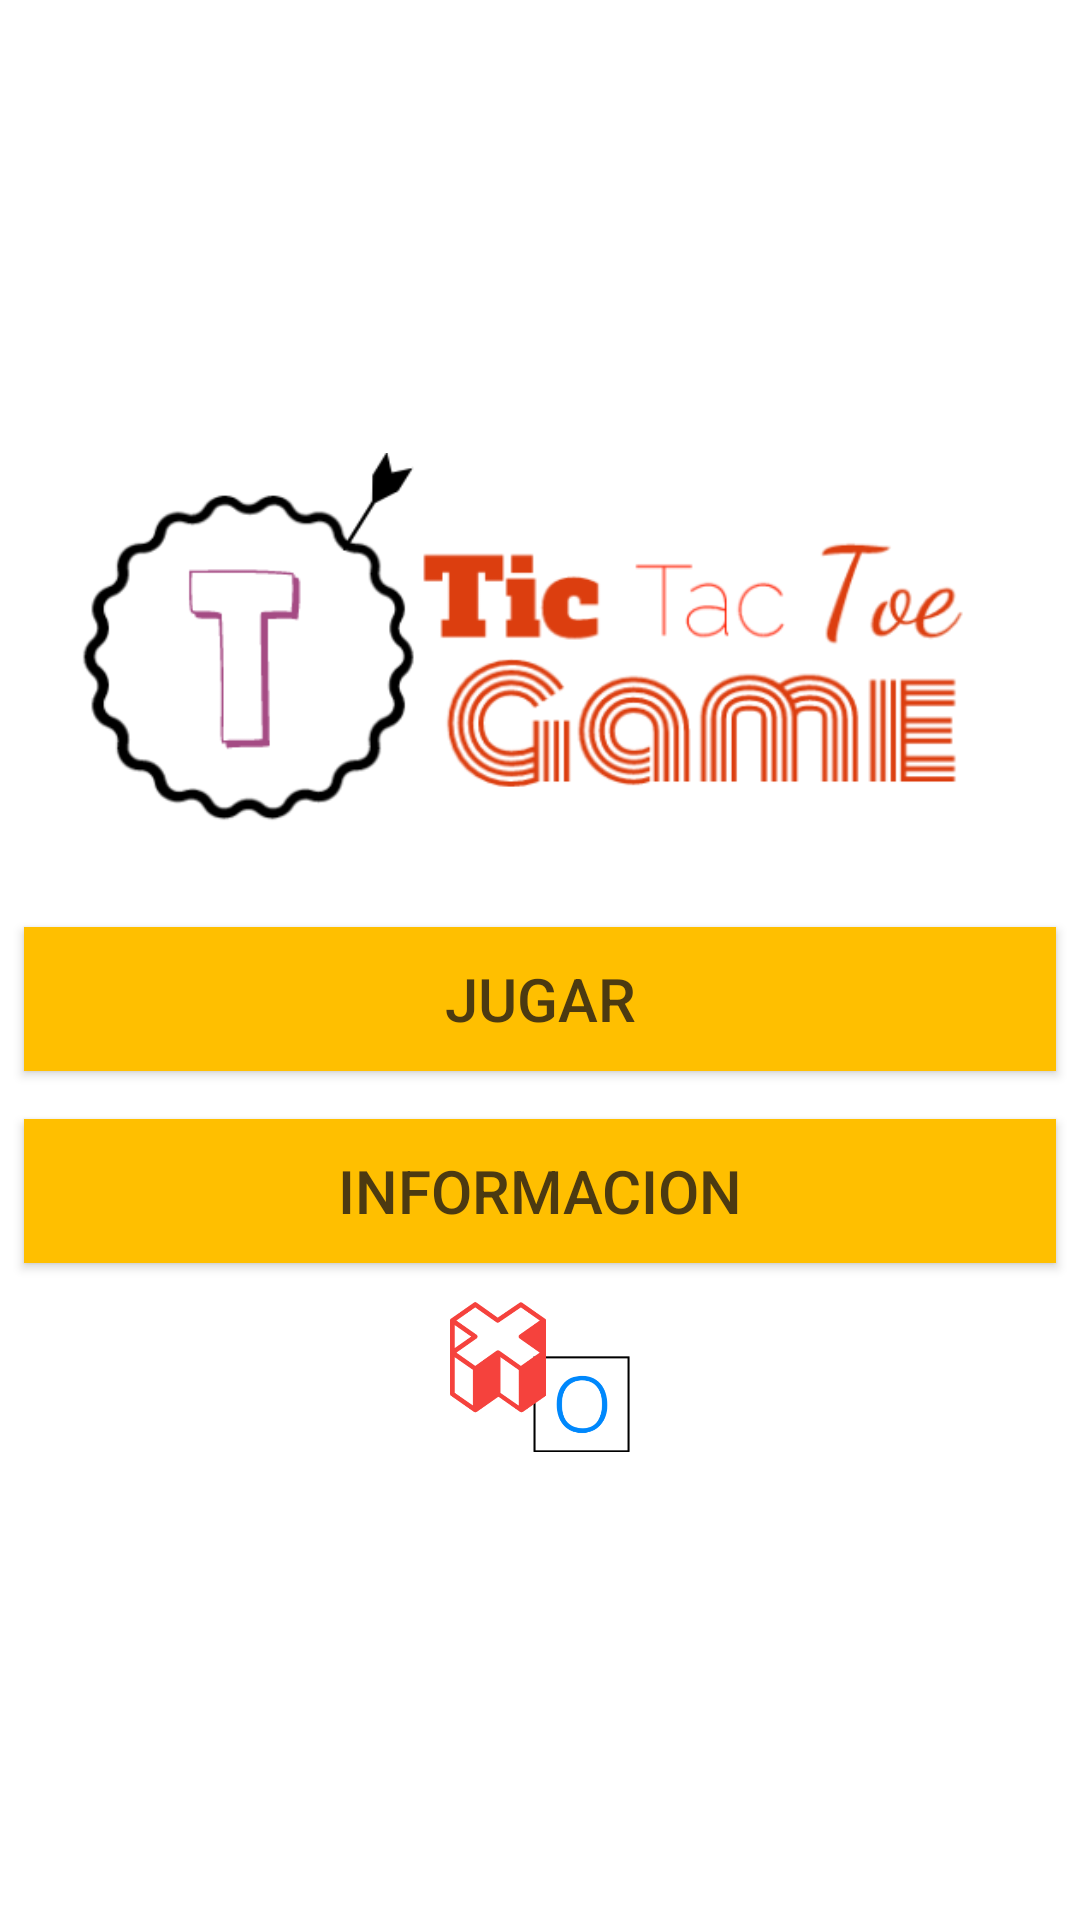

This screen was rendered from an Android layout file. Write that file and the resources it references.
<!-- AndroidManifest.xml: application theme AppTheme -->
<!-- res/layout/activity_main.xml -->
<?xml version="1.0" encoding="utf-8"?>
<LinearLayout xmlns:android="http://schemas.android.com/apk/res/android"
    xmlns:app="http://schemas.android.com/apk/res-auto"
    xmlns:tools="http://schemas.android.com/tools"
    android:layout_width="match_parent"
    android:layout_height="match_parent"
    android:orientation="vertical"
    android:gravity="center"
    android:background="@color/bacgroundApp"
    tools:context="com.example.pisa_452.tictactoegame.MainActivity">

    <ImageView
        android:layout_width="match_parent"
        android:layout_height="150dp"
        android:src="@drawable/logoformainactivity"
        />

    <Button
        android:layout_width="match_parent"
        android:layout_height="wrap_content"
        android:id="@+id/twoplayers"
        android:textColor="@color/buttonstextcolor"
        android:text="Jugar"
        android:textSize="20dp"
        android:background="@color/backgroundButtonsColor"
        android:layout_margin="8dp"
        />

    <Button
        android:layout_width="match_parent"
        android:layout_height="wrap_content"
        android:id="@+id/oneplayer"
        android:textColor="@color/buttonstextcolor"
        android:text="informacion"
        android:textSize="20dp"
        android:background="@color/backgroundButtonsColor"
        android:layout_margin="8dp"
        />
    <ImageView
        android:id="@+id/info"
        android:layout_width="60dp"
        android:layout_height="60dp"
        android:src="@drawable/gamelogo"/>
</LinearLayout>
<!-- resources referenced by this layout -->
<resources>
  <color name="bacgroundApp">#fff</color>
  <color name="backgroundButtonsColor">#ffbf00</color>
  <color name="buttonstextcolor">#4c3a11</color>
  <!-- drawable gamelogo: png bitmap (drawable, 53660 bytes) -->
  <!-- drawable logoformainactivity: png bitmap (drawable, 45919 bytes) -->
  <style name="AppTheme" parent="Theme.AppCompat.Light.NoActionBar">
          
          <item name="colorPrimary">@color/backgroundButtonsColor</item>
          <item name="colorPrimaryDark">@color/red</item>
          <item name="colorAccent">@color/black</item>
      </style>
  <color name="red">#f45e64</color>
  <color name="black">#000</color>
</resources>
